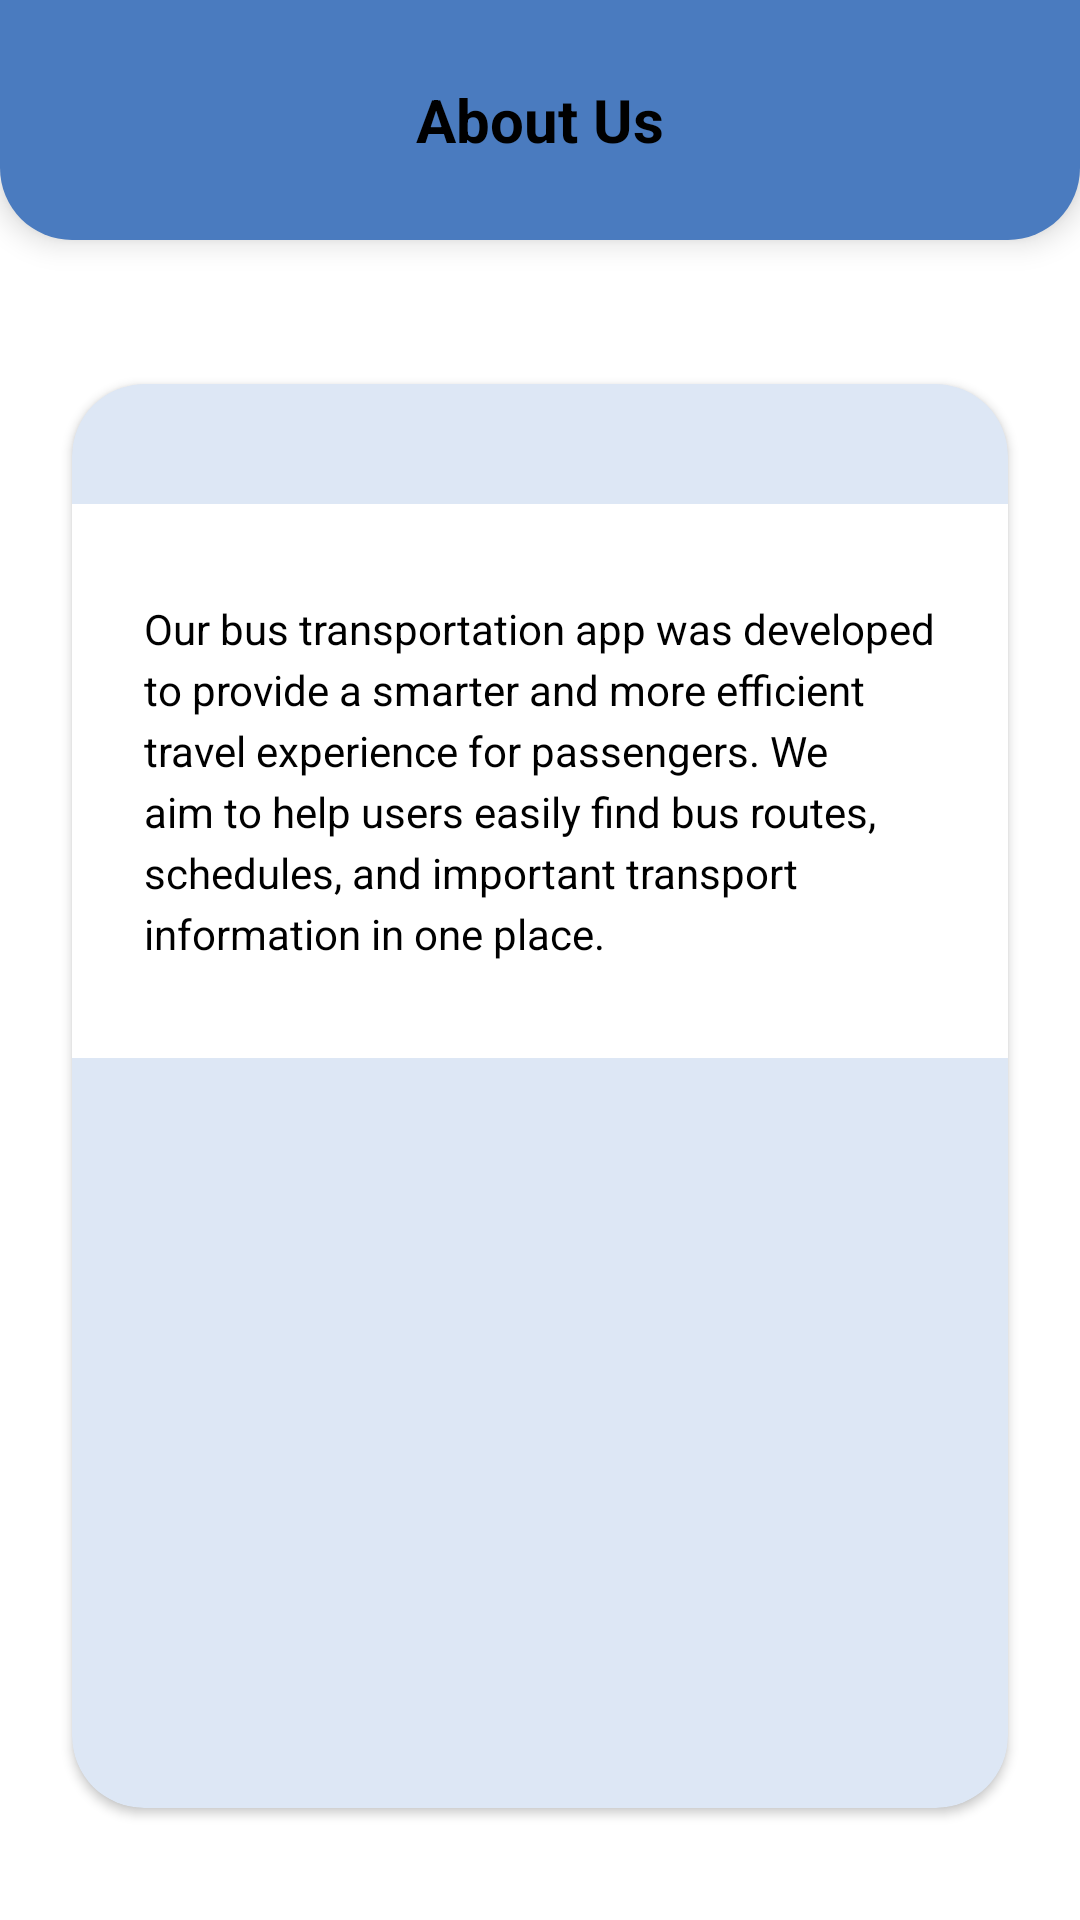

Write the Android layout XML for this screen, with the resource values it uses.
<!-- AndroidManifest.xml: application theme Theme.LankaGotest -->
<!-- res/layout/activity_about_us.xml -->
<?xml version="1.0" encoding="utf-8"?>
<androidx.constraintlayout.widget.ConstraintLayout
    xmlns:android="http://schemas.android.com/apk/res/android"
    xmlns:app="http://schemas.android.com/apk/res-auto"
    android:layout_width="match_parent"
    android:layout_height="match_parent"
    android:background="#FFFFFF">

    
    <RelativeLayout
        android:id="@+id/topBar"
        android:layout_width="match_parent"
        android:layout_height="80dp"
        android:background="@drawable/bg_top_bar_rounded"
        android:elevation="6dp"
        app:layout_constraintTop_toTopOf="parent">

        <ImageButton
            android:id="@+id/btnBack"
            android:layout_width="48dp"
            android:layout_height="48dp"
            android:layout_centerVertical="true"
            android:layout_marginStart="16dp"
            android:background="?attr/selectableItemBackgroundBorderless"
            android:src="@drawable/ic_arrow_back"
            android:contentDescription="Back"
            app:tint="@android:color/black" />

        <TextView
            android:layout_width="wrap_content"
            android:layout_height="wrap_content"
            android:layout_centerInParent="true"
            android:text="About Us"
            android:textColor="@android:color/black"
            android:textSize="20sp"
            android:textStyle="bold" />
    </RelativeLayout>

    
    <androidx.cardview.widget.CardView
        android:layout_width="match_parent"
        android:layout_height="wrap_content"
        android:layout_marginHorizontal="24dp"
        android:layout_marginTop="48dp"
        app:cardBackgroundColor="#DDE7F5"
        app:cardCornerRadius="24dp"
        app:cardElevation="2dp"
        app:layout_constraintTop_toBottomOf="@id/topBar"
        app:layout_constraintStart_toStartOf="parent"
        app:layout_constraintEnd_toEndOf="parent">

        <LinearLayout
            android:layout_width="match_parent"
            android:layout_height="wrap_content"
            android:orientation="vertical">

            
            <View
                android:layout_width="match_parent"
                android:layout_height="40dp" />

            
            <TextView
                android:layout_width="match_parent"
                android:layout_height="wrap_content"
                android:background="#FFFFFF"
                android:paddingHorizontal="24dp"
                android:paddingVertical="32dp"
                android:text="Our bus transportation app was developed to provide a smarter and more efficient travel experience for passengers. We aim to help users easily find bus routes, schedules, and important transport information in one place."
                android:textColor="@android:color/black"
                android:textSize="14sp"
                android:lineSpacingExtra="4dp" />

            
            <ImageView
                android:layout_width="match_parent"
                android:layout_height="250dp"
                android:layout_gravity="center"
                android:padding="32dp"
                android:src="@drawable/busstop"
                android:scaleType="fitCenter"
                android:contentDescription="Bus stop illustration" />

        </LinearLayout>
    </androidx.cardview.widget.CardView>

</androidx.constraintlayout.widget.ConstraintLayout>
<!-- resources referenced by this layout -->
<resources>
  <!-- drawable bg_top_bar_rounded (drawable) -->
  <?xml version="1.0" encoding="utf-8"?>
  <shape xmlns:android="http://schemas.android.com/apk/res/android">
      <solid android:color="#4A7BBF" /> <corners android:bottomLeftRadius="24dp" android:bottomRightRadius="24dp" />
  </shape>
  <style name="Theme.LankaGotest" parent="Theme.MaterialComponents.DayNight.NoActionBar">
          
          <item name="colorPrimary">@color/purple_500</item>
          <item name="colorPrimaryVariant">@color/purple_700</item>
          <item name="colorOnPrimary">@color/white</item>
          
          <item name="colorSecondary">@color/teal_200</item>
          <item name="colorSecondaryVariant">@color/teal_700</item>
          <item name="colorOnSecondary">@color/black</item>
          
          <item name="android:statusBarColor">?attr/colorPrimaryVariant</item>
  
          
          <item name="viewInflaterClass">com.google.android.material.theme.MaterialComponentsViewInflater</item>
          <item name="windowActionBar">false</item>
          <item name="windowNoTitle">true</item>
      </style>
  <!-- not gathered from this repository: default colours our renderer supplied (Android Studio template values) -->
  <color name="purple_500">#FF6200EE</color>
  <color name="purple_700">#FF3700B3</color>
  <color name="teal_200">#FF03DAC5</color>
  <color name="teal_700">#FF018786</color>
  <color name="black">#FF000000</color>
  <color name="white">#FFFFFFFF</color>
</resources>
